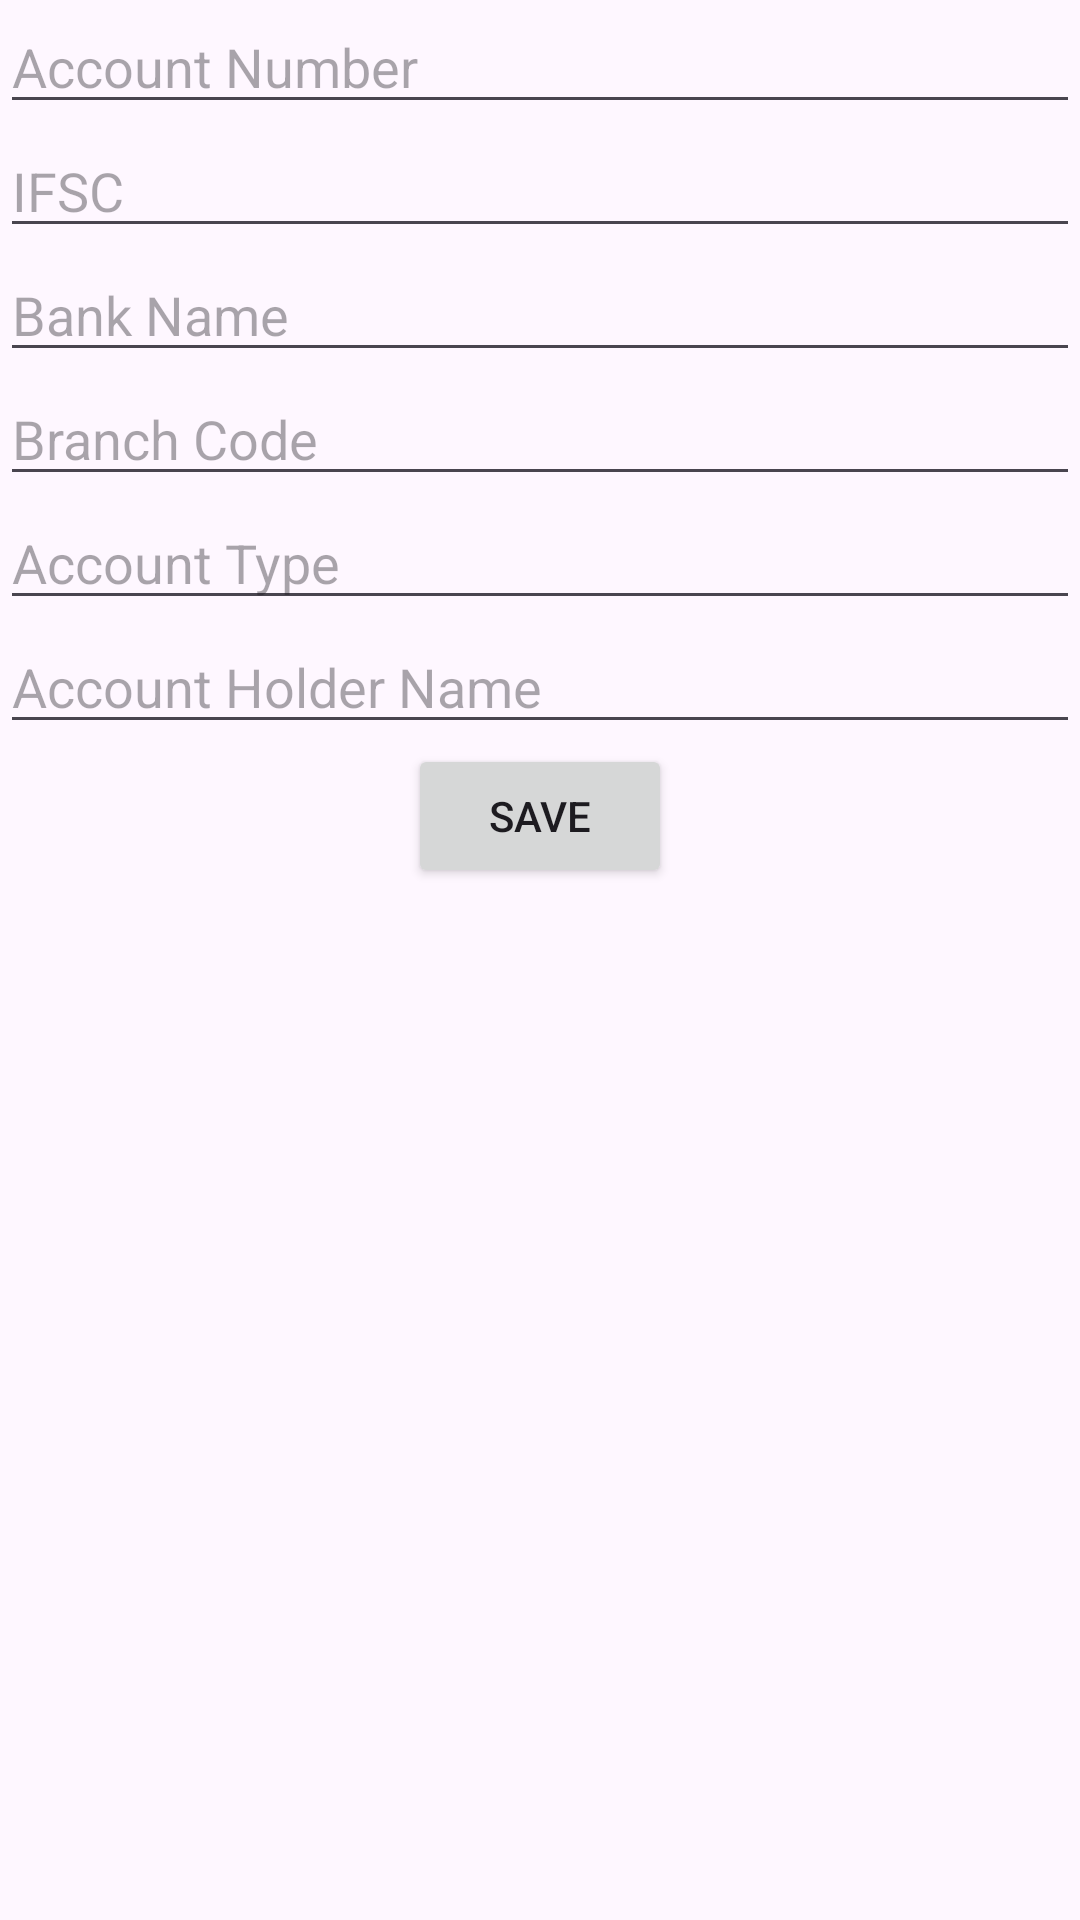

This screen was rendered from an Android layout file. Write that file and the resources it references.
<!-- AndroidManifest.xml: application theme Theme.Vault -->
<!-- res/layout/activity_new_bank_add.xml -->
<?xml version="1.0" encoding="utf-8"?>
<androidx.constraintlayout.widget.ConstraintLayout xmlns:android="http://schemas.android.com/apk/res/android"
    xmlns:app="http://schemas.android.com/apk/res-auto"
    xmlns:tools="http://schemas.android.com/tools"
    android:layout_width="match_parent"
    android:layout_height="match_parent"
    tools:context=".NewBankAddActivity">

    <EditText
        android:id="@+id/etAccountNumber"
        android:layout_width="match_parent"
        android:layout_height="wrap_content"
        android:hint="Account Number"
        app:layout_constraintTop_toTopOf="parent"
        app:layout_constraintStart_toStartOf="parent"
        app:layout_constraintEnd_toEndOf="parent"/>

    <EditText
        android:id="@+id/etIfsc"
        android:layout_width="match_parent"
        android:layout_height="wrap_content"
        android:hint="IFSC"
        app:layout_constraintTop_toBottomOf="@id/etAccountNumber"
        app:layout_constraintStart_toStartOf="parent"
        app:layout_constraintEnd_toEndOf="parent"/>

    <EditText
        android:id="@+id/etBankName"
        android:layout_width="match_parent"
        android:layout_height="wrap_content"
        android:hint="Bank Name"
        app:layout_constraintTop_toBottomOf="@id/etIfsc"
        app:layout_constraintStart_toStartOf="parent"
        app:layout_constraintEnd_toEndOf="parent"/>

    <EditText
        android:id="@+id/etBranchCode"
        android:layout_width="match_parent"
        android:layout_height="wrap_content"
        android:hint="Branch Code"
        app:layout_constraintTop_toBottomOf="@id/etBankName"
        app:layout_constraintStart_toStartOf="parent"
        app:layout_constraintEnd_toEndOf="parent"/>

    <EditText
        android:id="@+id/etAccountType"
        android:layout_width="match_parent"
        android:layout_height="wrap_content"
        android:hint="Account Type"
        app:layout_constraintTop_toBottomOf="@id/etBranchCode"
        app:layout_constraintStart_toStartOf="parent"
        app:layout_constraintEnd_toEndOf="parent"/>

    <EditText
        android:id="@+id/etAccountHolderName"
        android:layout_width="match_parent"
        android:layout_height="wrap_content"
        android:hint="Account Holder Name"
        app:layout_constraintTop_toBottomOf="@id/etAccountType"
        app:layout_constraintStart_toStartOf="parent"
        app:layout_constraintEnd_toEndOf="parent"/>

    <Button
        android:id="@+id/btnSaveBankAccount"
        android:layout_width="wrap_content"
        android:layout_height="wrap_content"
        android:text="Save"
        app:layout_constraintTop_toBottomOf="@id/etAccountHolderName"
        app:layout_constraintStart_toStartOf="parent"
        app:layout_constraintEnd_toEndOf="parent"/>

</androidx.constraintlayout.widget.ConstraintLayout>
<!-- resources referenced by this layout -->
<resources>
  <style name="Theme.Vault" parent="Base.Theme.Vault" />
  <style name="Base.Theme.Vault" parent="Theme.Material3.DayNight.NoActionBar">
          
          
      </style>
</resources>
